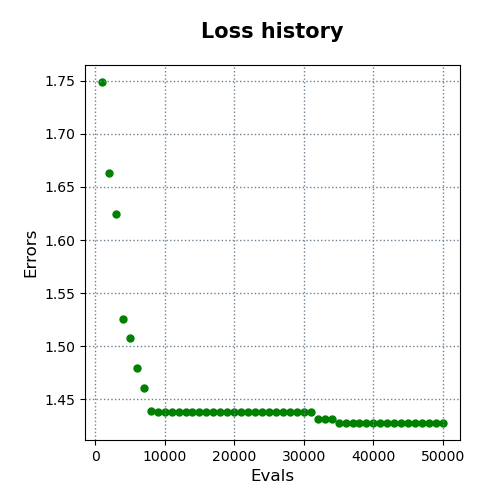

Values plotted in this chart, from the file beside it:
evals, errors
1000, 1.749
2000, 1.664
3000, 1.625
4000, 1.526
5000, 1.507
6000, 1.479
7000, 1.461
8000, 1.439
9000, 1.438
10000, 1.438
11000, 1.438
12000, 1.438
13000, 1.438
14000, 1.438
15000, 1.438
16000, 1.438
17000, 1.438
18000, 1.438
19000, 1.438
20000, 1.438
21000, 1.438
22000, 1.438
23000, 1.438
24000, 1.438
25000, 1.438
26000, 1.438
27000, 1.438
28000, 1.438
29000, 1.438
30000, 1.438
31000, 1.438
32000, 1.432
33000, 1.432
34000, 1.432
35000, 1.428
36000, 1.428
37000, 1.428
38000, 1.428
39000, 1.428
40000, 1.428
41000, 1.428
42000, 1.428
43000, 1.428
44000, 1.428
45000, 1.428
46000, 1.428
47000, 1.428
48000, 1.428
49000, 1.428
50000, 1.428
